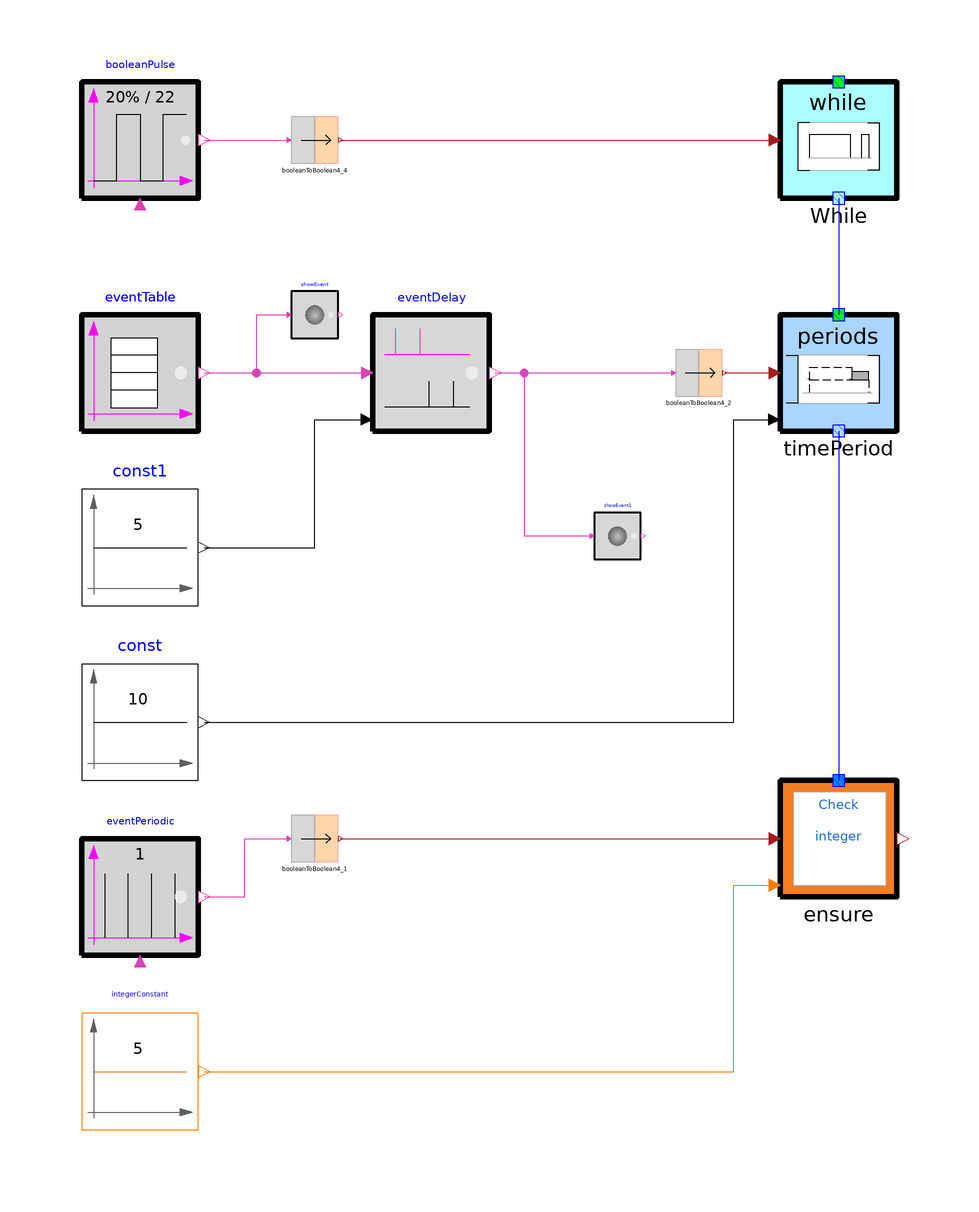

The Modelica model whose source follows is shown above as a component diagram (icons at their Placement, wires along their Line points).

model Shift
        TimeLocators.Periods timePeriod(durationSpecified = true, leftBoundaryIncluded = false, rightBoundaryIncluded = true) annotation(
          Placement(transformation(extent = {{40, 40}, {60, 60}})));
        CRML.Blocks.Events.EventPeriodic eventPeriodic annotation(
          Placement(transformation(extent = {{-80, -50}, {-60, -30}})));
        CRML.Blocks.Logical4.BooleanToBoolean4 booleanToBoolean4_1 annotation(
          Placement(transformation(extent = {{-44, -34}, {-36, -26}})));
        CRML.Blocks.Events.EventTable eventTable(option_width = false, instant = {1, 3, 6, 9, 11}) annotation(
          Placement(transformation(extent = {{-80, 40}, {-60, 60}})));
        CRML.Blocks.MathInteger.IntegerConstant integerConstant(K = 5) annotation(
          Placement(transformation(extent = {{-80, -80}, {-60, -60}})));
        Requirements.CheckInteger ensure(redeclare model Function = ETL.Requirements.Functions.MathInteger.EventCounter, redeclare model Condition = ETL.Requirements.Conditions.MathInteger.IntegerGreaterEqual) annotation(
          Placement(transformation(extent = {{40, -40}, {60, -20}})));
        TimeLocators.While While annotation(
          Placement(transformation(extent = {{40, 80}, {60, 100}})));
        CRML.Blocks.Logical.BooleanPulse booleanPulse(startTime = 1, width = 20, period = 22) annotation(
          Placement(transformation(extent = {{-80, 80}, {-60, 100}})));
        CRML.Blocks.Logical4.BooleanToBoolean4 booleanToBoolean4_2 annotation(
          Placement(transformation(extent = {{22, 46}, {30, 54}})));
        CRML.Blocks.Logical4.BooleanToBoolean4 booleanToBoolean4_4 annotation(
          Placement(transformation(extent = {{-44, 86}, {-36, 94}})));
        CRML.Blocks.Math.Constant const(k = 10) annotation(
          Placement(transformation(extent = {{-80, -20}, {-60, 0}})));
        CRML.Blocks.Events.EventDelay eventDelay annotation(
          Placement(transformation(extent = {{-30, 40}, {-10, 60}})));
        CRML.Blocks.Math.Constant const1(k = 5) annotation(
          Placement(transformation(extent = {{-80, 10}, {-60, 30}})));
        CRML.Blocks.Events.ShowEvent showEvent annotation(
          Placement(transformation(extent = {{-44, 56}, {-36, 64}})));
        CRML.Blocks.Events.ShowEvent showEvent1 annotation(
          Placement(transformation(extent = {{8, 18}, {16, 26}})));
      equation
        connect(eventPeriodic.y, booleanToBoolean4_1.u) annotation(
          Line(points = {{-59, -40}, {-52, -40}, {-52, -30}, {-44.4, -30}}, color = {217, 67, 180}));
        connect(booleanToBoolean4_1.y, ensure.u) annotation(
          Line(points = {{-35.6, -30}, {39, -30}}, color = {162, 29, 33}));
        connect(timePeriod.y, ensure.tl) annotation(
          Line(points = {{50, 40}, {50, -20}}, color = {0, 0, 255}));
        connect(integerConstant.y, ensure.threshold) annotation(
          Line(points = {{-59, -70}, {32, -70}, {32, -38}, {39, -38}}, color = {255, 127, 0}));
        connect(While.y, timePeriod.tl) annotation(
          Line(points = {{50, 80}, {50, 60}}, color = {0, 0, 255}));
        connect(booleanToBoolean4_2.y, timePeriod.u1) annotation(
          Line(points = {{30.4, 50}, {39, 50}}, color = {162, 29, 33}));
        connect(booleanPulse.y, booleanToBoolean4_4.u) annotation(
          Line(points = {{-59, 90}, {-44.4, 90}}, color = {217, 67, 180}));
        connect(booleanToBoolean4_4.y, While.u) annotation(
          Line(points = {{-35.6, 90}, {39, 90}}, color = {162, 29, 33}));
        connect(const1.y, eventDelay.delay) annotation(
          Line(points = {{-59, 20}, {-40, 20}, {-40, 42}, {-31, 42}}, color = {0, 0, 0}));
        connect(eventTable.y, showEvent.u) annotation(
          Line(points = {{-59, 50}, {-50, 50}, {-50, 60}, {-44.4, 60}}, color = {217, 67, 180}));
        connect(eventDelay.y, showEvent1.u) annotation(
          Line(points = {{-9, 50}, {-4, 50}, {-4, 22}, {7.6, 22}}, color = {217, 67, 180}));
        connect(eventTable.y, eventDelay.u) annotation(
          Line(points = {{-59, 50}, {-31, 50}}, color = {217, 67, 180}));
        connect(eventDelay.y, booleanToBoolean4_2.u) annotation(
          Line(points = {{-9, 50}, {21.6, 50}}, color = {217, 67, 180}));
        connect(const.y, timePeriod.continuousDuration) annotation(
          Line(points = {{-59, -10}, {32, -10}, {32, 42}, {39, 42}}, color = {0, 0, 0}));
        annotation(
          Icon(coordinateSystem(preserveAspectRatio = false), graphics = {Ellipse(lineColor = {75, 138, 73}, fillColor = {255, 255, 255}, fillPattern = FillPattern.Solid, extent = {{-100, -100}, {100, 100}}), Polygon(lineColor = {0, 0, 255}, fillColor = {75, 138, 73}, pattern = LinePattern.None, fillPattern = FillPattern.Solid, points = {{-36, 60}, {64, 0}, {-36, -60}, {-36, 60}})}),
          Diagram(coordinateSystem(preserveAspectRatio = false)),
          experiment(StopTime = 14));
      end Shift;